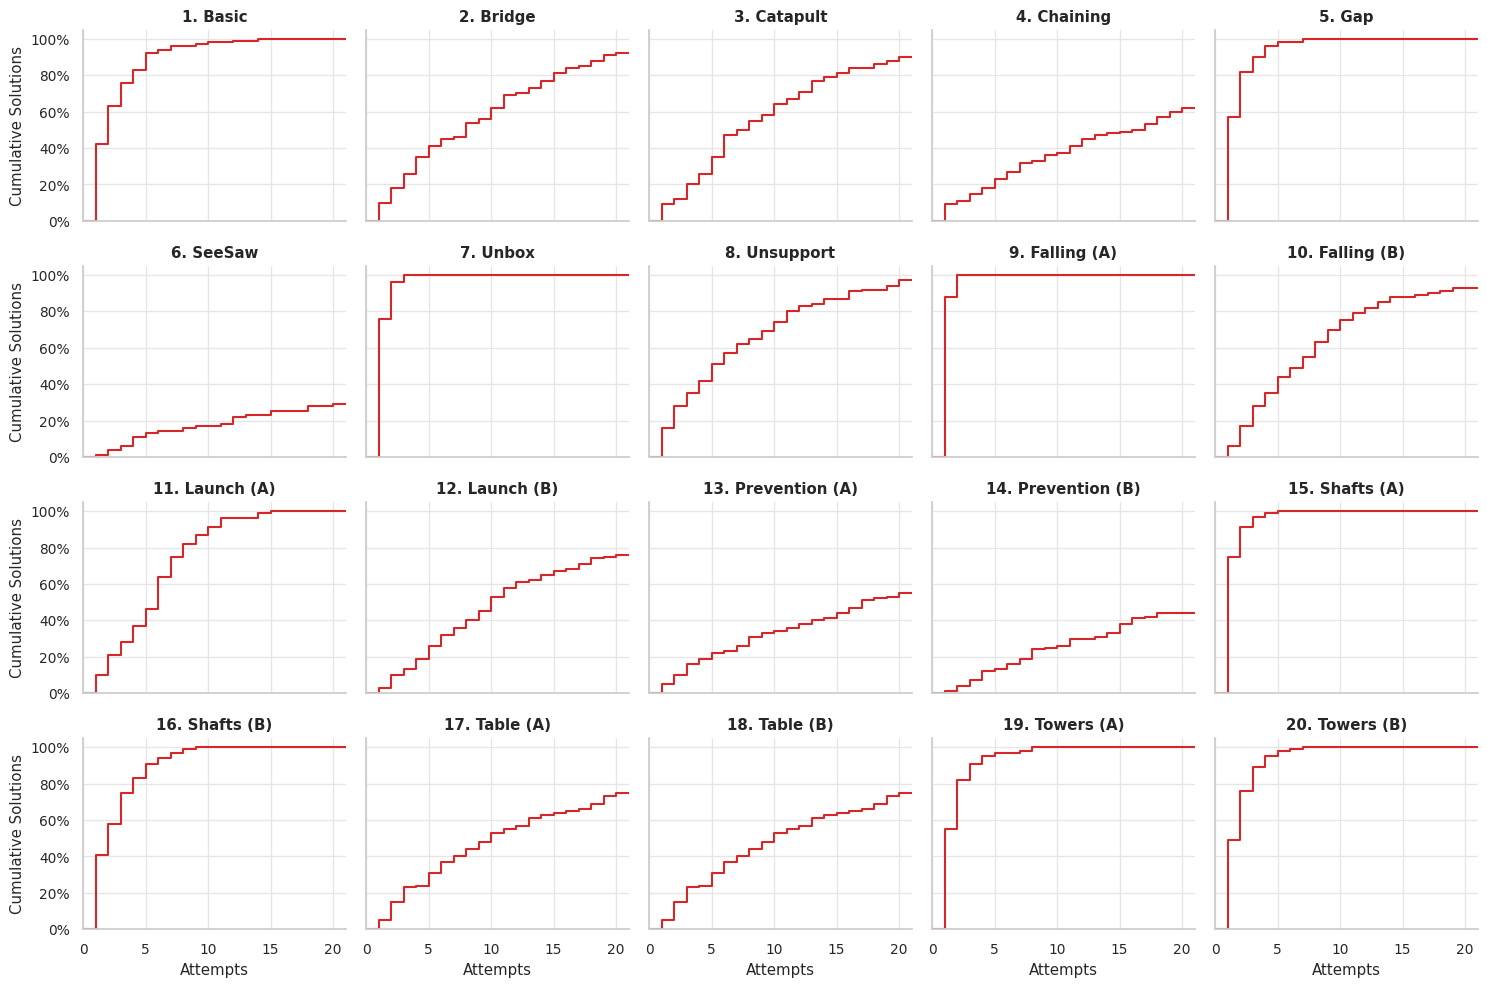

The matplotlib source for this figure:
import pandas as pd
import numpy as np
import seaborn as sns
import matplotlib.pyplot as plt
import matplotlib.ticker as mtick

# 1. 模拟数据生成 (构造一个长格式 DataFrame)
np.random.seed(42)
tasks = [
    "1. Basic", "2. Bridge", "3. Catapult", "4. Chaining", "5. Gap",
    "6. SeeSaw", "7. Unbox", "8. Unsupport", "9. Falling (A)", "10. Falling (B)",
    "11. Launch (A)", "12. Launch (B)", "13. Prevention (A)", "14. Prevention (B)", "15. Shafts (A)",
    "16. Shafts (B)", "17. Table (A)", "18. Table (B)", "19. Towers (A)", "20. Towers (B)"
]
attempts = np.arange(0, 22)
groups = ['Model A']
model = []
model.append([0., 42., 63., 76., 83., 92., 94., 96., 96., 97., 98., 98., 99., 99., 100., 100., 100., 100., 100., 100., 100., 100.]) #basic
model.append([0., 10., 18., 26., 35., 41., 45., 46., 54., 56., 62., 69., 70., 73., 77., 81., 84., 85., 88., 91., 92., 92.]) #bridge
model.append([0., 9., 12., 20., 26., 35., 47., 50., 55., 58., 64., 67., 71., 77., 79., 81., 84., 84., 86., 88., 90., 90.]) #catapult
model.append([0., 9., 11., 15., 18., 23., 27., 32., 33., 36., 37., 41., 45., 47., 48., 49., 50., 53., 57., 60., 62., 62.]) #chaining
model.append([0., 57., 82., 90., 96., 98., 98., 100., 100., 100., 100., 100., 100., 100., 100., 100., 100., 100., 100., 100., 100., 100]) #gap
model.append([0., 1., 4., 6., 11., 13., 14., 14., 16., 17., 17., 18., 22., 23., 23., 25., 25., 25., 28., 28., 29., 29.]) #seesaw
model.append([0., 76., 96., 100., 100., 100., 100., 100., 100., 100., 100., 100., 100., 100., 100., 100., 100., 100., 100., 100., 100., 100.]) #unbox
model.append([0., 16., 28., 35., 42., 51., 57., 62., 65., 69., 74., 80., 83., 84., 87., 87., 91., 92., 92., 94., 97., 97.]) #unsupport
model.append([0., 88., 100., 100., 100., 100., 100., 100., 100., 100., 100., 100., 100., 100., 100., 100., 100., 100., 100., 100., 100., 100.]) #falling_A
model.append([0., 6., 17., 28., 35., 44., 49., 55., 63., 70., 75., 79., 82., 85., 88., 88., 89., 90., 91., 93., 93., 93.]) #falling_B
model.append([0., 10., 21., 28., 37., 46., 64., 75., 82., 87., 91., 96., 96., 96., 99., 100., 100., 100., 100., 100., 100., 100.]) #launch_A
model.append([0., 3., 10., 13., 19., 26., 32., 36., 40., 45., 53., 58., 61., 62., 65., 67., 68., 71., 74., 75., 76., 76.]) #launch_B
model.append([0., 5., 10., 16., 19., 22., 23., 26., 31., 33., 34., 36., 38., 40., 41., 44., 47., 51., 52., 53., 55., 55.]) #prevention_A
model.append([0., 1., 4., 7., 12., 13., 16., 19., 24., 25., 26., 30., 30., 31., 33., 38., 41., 42., 44., 44., 44., 44.]) #prevention_B
model.append([0., 75., 91., 97., 99., 100., 100., 100., 100., 100., 100., 100., 100., 100., 100., 100., 100., 100., 100., 100., 100., 100.]) #shafts_A
model.append([0., 41., 58., 75., 83., 91., 94., 97., 99., 100., 100., 100., 100., 100., 100., 100., 100., 100., 100., 100., 100., 100.]) #shafts_B
model.append([0., 5., 15., 23., 24., 31., 37., 40., 44., 48., 53., 55., 57., 61., 63., 64., 65., 66., 69., 73., 75., 75.]) #table_A
model.append([0., 5., 15., 23., 24., 31., 37., 40., 44., 48., 53., 55., 57., 61., 63., 64., 65., 66., 69., 73., 75., 75.]) #table_B 这个有 bug 跑不起来不知道为什么
model.append([0., 55., 82., 91., 95., 97., 97., 98., 100., 100., 100., 100., 100., 100., 100., 100., 100., 100., 100., 100., 100., 100.]) #tower_A
model.append([0., 49., 76., 89., 95., 98., 99., 100., 100., 100., 100., 100., 100., 100., 100., 100., 100., 100., 100., 100., 100., 100.]) #tower_B
val = []
val.append(model)


data_list = []
for a, task in enumerate(tasks):
    for b, group in enumerate(groups):
        vals = val[b][a]
        for i, att in enumerate(attempts):
            print(vals[i])
            data_list.append({
                'Attempts': att,
                'SuccessRate': vals[i]/100,
                'Task': task,
                'Group': group
            })

df = pd.DataFrame(data_list)

# 2. 绘图设置
sns.set_style("whitegrid", {'grid.color': '.9'}) # 设置白色网格背景
sns.set_context("notebook", font_scale=0.9)

# 创建分面网格 (4行5列)
g = sns.FacetGrid(
    df, 
    col="Task",      # 按任务分列
    hue="Group",     # 按组别区分颜色
    col_wrap=5,      # 每行显示5个图
    height=2.5,      # 每个子图的高度
    aspect=1.2,      # 宽高比
    palette=['#d62728', '#1f77b4'], # 蓝色和红色
    sharex=True, 
    sharey=True
)

# 使用 plt.step 绘制阶梯图
# where='post' 确保阶梯在尝试次数增加时向上跳变
g.map(plt.step, "Attempts", "SuccessRate", where='post', linewidth=1.5)

# 3. 细节美化
g.set_axis_labels("Attempts", "Cumulative Solutions")
g.set_titles(col_template="{col_name}", weight='bold')

for ax in g.axes.flatten():
    ax.set_ylim(0, 1.05)
    ax.set_xlim(0, 21)
    # 将 Y 轴设置为百分比格式
    ax.yaxis.set_major_formatter(mtick.PercentFormatter(1.0))
    # 设置 X 轴刻度间隔
    ax.xaxis.set_major_locator(plt.MultipleLocator(5))

plt.tight_layout()
plt.show()